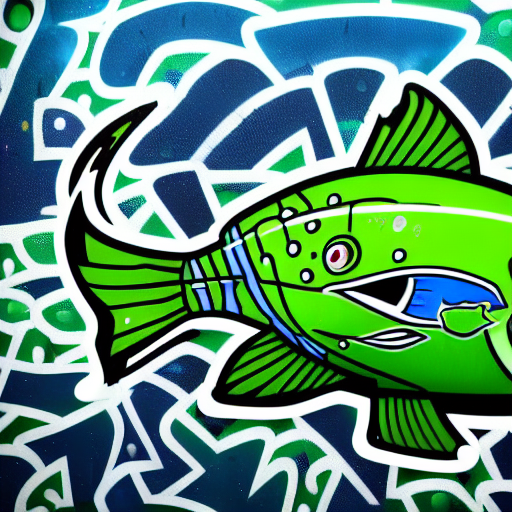
Generation parameters embedded in this image by AUTOMATIC1111 Stable Diffusion web UI or a fork of it (Forge, ...) (PNG 'parameters' text chunk):
masterpiece, best quality, an underwater "full-frame close-up photo of a fish", ("panoramic shot") high contrast, (((blue and green cartoon))) with (((green graffiti tag wall background))), trending on artstation, masterpiece, grainy, muted
Negative prompt: framed, frames, collage, three legs, lowres, bad anatomy, bad hands, text, error, missing fingers, extra digit, fewer digits, cropped, worst quality, low quality, normal quality, jpeg artifacts, signature, watermark, username, blurry, artist name, cropped headshot, colored photo, extremely detailed
Steps: 60, Sampler: DPM++ 2M Karras, CFG scale: 10, Seed: 3780875241, Size: 512x512, Model hash: 44bf0551